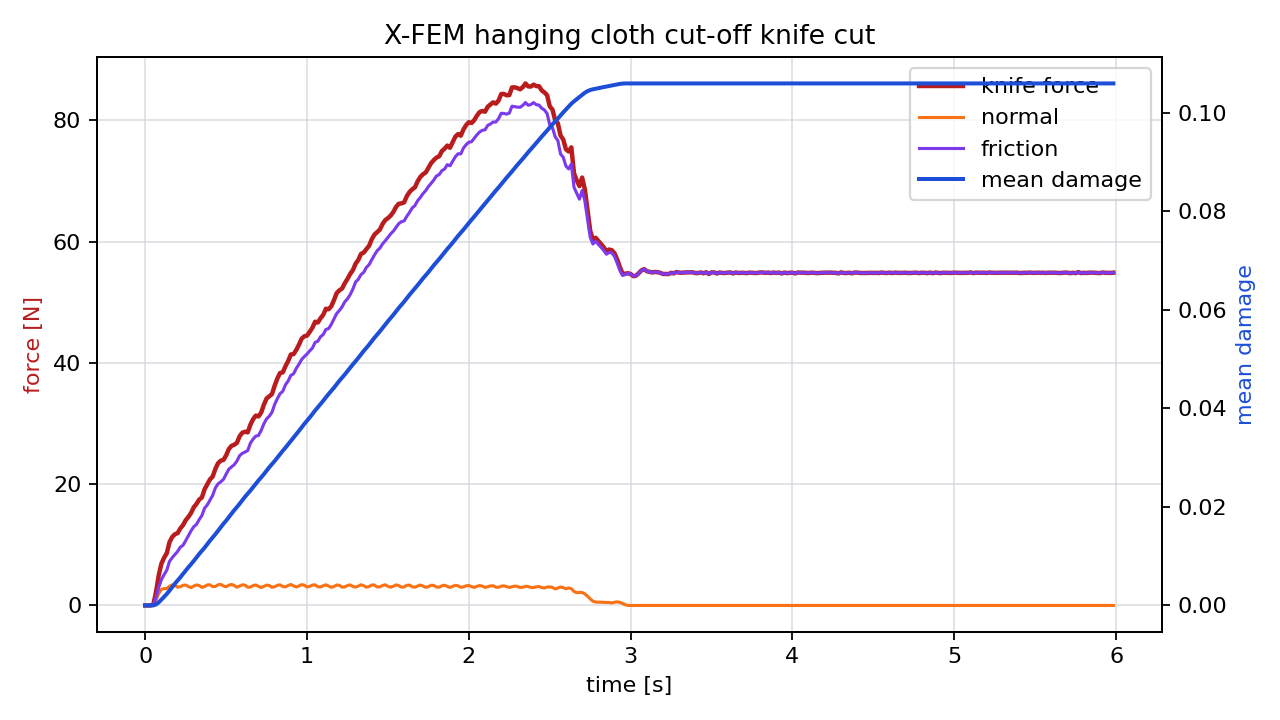

The table this chart was drawn from, first rows:
time_s, force_n, normal_force_n, friction_force_n, active_particles, mean_damage
0.00000000, 0.00000000, 0.00000000, 0.00000000, 0, 0.00000000
0.01667, 0.00000000, 0.00000000, 0.00000000, 0, 0.00000000
0.03333, 0.00000000, 0.00000000, 0.00000000, 0, 0.00000000
0.05, 0.1442, 0.05893, 0.08522, 0, 0.00001236
0.06667, 2.206, 0.9008, 1.305, 0, 0.0002013
0.08333, 4.982, 1.996, 2.986, 1, 0.0006199
0.1, 6.897, 2.638, 4.259, 2, 0.001173
0.1167, 7.868, 2.78, 5.088, 2, 0.001756
0.1333, 8.623, 2.796, 5.826, 3, 0.002343
0.15, 10.43, 3.163, 7.272, 4, 0.003006
0.1667, 11.28, 3.398, 7.884, 4, 0.003719
0.1833, 11.74, 3.346, 8.398, 5, 0.00442
0.2, 11.92, 3.017, 8.901, 5, 0.005053
0.2167, 12.69, 3.08, 9.609, 6, 0.005699
0.2333, 13.24, 3.32, 9.92, 7, 0.006396
0.25, 14.05, 3.37, 10.68, 7, 0.007102
0.2667, 14.6, 3.121, 11.48, 8, 0.007757
0.2833, 15.25, 2.942, 12.31, 8, 0.008374
0.3, 16.19, 3.197, 12.99, 9, 0.009044
0.3167, 16.74, 3.38, 13.36, 9, 0.009753
0.3333, 17.45, 3.294, 14.16, 10, 0.01044
0.35, 17.8, 2.979, 14.82, 11, 0.01107
0.3667, 19.15, 3.113, 16.03, 11, 0.01172
0.3833, 19.95, 3.374, 16.58, 12, 0.01243
0.4, 20.78, 3.412, 17.37, 12, 0.01315
0.4167, 21.25, 3.112, 18.14, 13, 0.0138
0.4333, 22.5, 3.125, 19.37, 14, 0.01445
0.45, 23.45, 3.405, 20.04, 14, 0.01517
0.4667, 23.87, 3.488, 20.38, 15, 0.0159
0.4833, 24, 3.209, 20.79, 15, 0.01657
0.5, 24.74, 3.086, 21.66, 16, 0.01722
0.5167, 25.79, 3.331, 22.46, 17, 0.01792
0.5333, 26.32, 3.464, 22.86, 17, 0.01864
0.55, 26.49, 3.287, 23.2, 18, 0.01933
0.5667, 26.82, 3.01, 23.81, 19, 0.01997
0.5833, 27.9, 3.202, 24.69, 19, 0.02064
0.6, 28.48, 3.398, 25.08, 20, 0.02135
0.6167, 28.64, 3.349, 25.29, 20, 0.02205
0.6333, 28.54, 3.007, 25.54, 21, 0.02268
0.65, 29.8, 3.032, 26.77, 21, 0.02332
0.6667, 30.71, 3.278, 27.43, 22, 0.02401
0.6833, 31.31, 3.38, 27.93, 22, 0.02471
0.7, 31.16, 3.139, 28.02, 23, 0.02537
0.7167, 31.82, 2.947, 28.87, 24, 0.02599
0.7333, 33.1, 3.149, 29.95, 24, 0.02665
0.75, 34.12, 3.349, 30.78, 25, 0.02735
0.7667, 34.5, 3.295, 31.2, 25, 0.02805
0.7833, 34.86, 2.99, 31.87, 26, 0.02867
0.8, 36.24, 3.085, 33.16, 27, 0.02932
0.8167, 37.43, 3.318, 34.11, 27, 0.03002
0.8333, 38.33, 3.401, 34.93, 28, 0.03073
0.85, 38.42, 3.119, 35.31, 28, 0.03138
0.8667, 39.45, 3.067, 36.38, 29, 0.03203
0.8833, 40.31, 3.285, 37.02, 29, 0.03271
0.9, 41.38, 3.448, 37.93, 30, 0.03344
0.9167, 41.43, 3.242, 38.19, 31, 0.03412
0.9333, 42.12, 3.039, 39.08, 31, 0.03476
0.95, 42.99, 3.218, 39.77, 32, 0.03543
0.9667, 43.99, 3.428, 40.56, 32, 0.03615
0.9833, 44.38, 3.343, 41.04, 33, 0.03685
... 300 more rows
